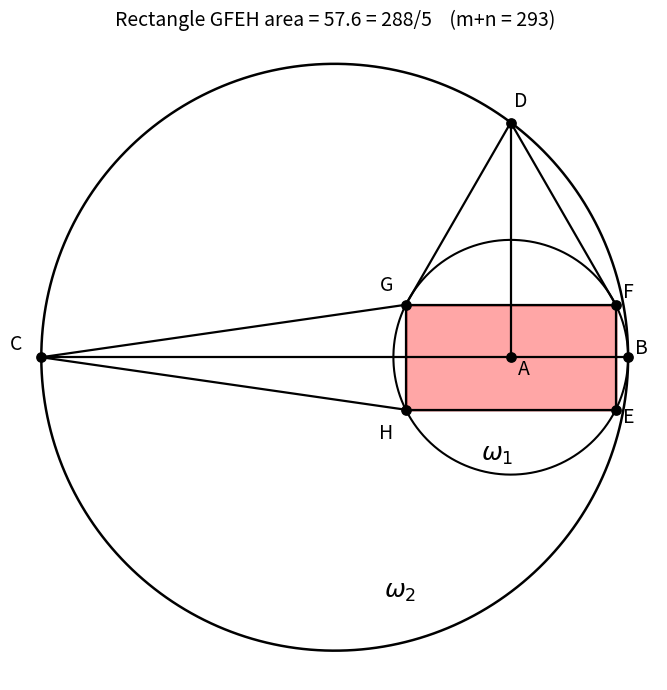

This figure's Python source:
# -----------------------------------------------------------------------------
# Jim McCleery
# May 26, 2026
# Kailua-Kona, HI
#
# Problem link:
# https://mathnet.mit.edu/explorer.html?p=usa_2025_1bed77
# -----------------------------------------------------------------------------

import sympy as sp
import numpy as np
import matplotlib.pyplot as plt


# -----------------------------------------------------------------------------
# Geometry helpers
# -----------------------------------------------------------------------------
def polygon_area(vertices):
    """
    Return the area of a polygon using the shoelace formula.

    Parameters
    ----------
    vertices : list[tuple[float, float]]
        Ordered list of polygon vertices.

    Returns
    -------
    float
        Area of the polygon.
    """
    area = 0.0
    n = len(vertices)

    for i in range(n):
        x1, y1 = vertices[i]
        x2, y2 = vertices[(i + 1) % n]
        area += x1 * y2 - y1 * x2

    return abs(area) / 2.0


def closed_xy(vertices):
    """
    Return x- and y-coordinate lists for plotting/filling a closed polygon.
    """
    xs = [p[0] for p in vertices] + [vertices[0][0]]
    ys = [p[1] for p in vertices] + [vertices[0][1]]
    return xs, ys


def draw_circle(ax, center, radius, start=0, stop=2 * np.pi, **kwargs):
    """
    Draw a full circle or circular arc.

    Parameters
    ----------
    ax : matplotlib.axes.Axes
        Axes on which to draw.
    center : tuple[float, float]
        Circle center.
    radius : float
        Circle radius.
    start, stop : float
        Start and stop angles in radians.
    """
    t = np.linspace(start, stop, 1000)
    x0, y0 = center
    x = x0 + radius * np.cos(t)
    y = y0 + radius * np.sin(t)
    ax.plot(x, y, **kwargs)


def draw_segment(ax, p, q, **kwargs):
    """
    Draw the line segment from point p to point q.
    """
    ax.plot([p[0], q[0]], [p[1], q[1]], **kwargs)


def mark_point(ax, name, point, dx=0.2, dy=0.2):
    """
    Plot and label a point.
    """
    ax.scatter(point[0], point[1], color="black", s=45, zorder=5)
    ax.text(point[0] + dx, point[1] + dy, name, fontsize=14)


def to_float_pair(point):
    """
    Convert a SymPy point (x, y) to a float pair.
    """
    return float(sp.N(point[0])), float(sp.N(point[1]))


# -----------------------------------------------------------------------------
# Solve for the upper-left corner G = (x, y)
# -----------------------------------------------------------------------------
def solve_for_G():
    """
    Solve the system

        (9 - x)(sqrt(15^2 - 9^2) - y) = y(15 + x)
        (x - 9)^2 + y^2 = 36
        x > 0, y > 0

    and return the positive solution as exact SymPy expressions.
    """
    x, y = sp.symbols("x y", real=True)

    eq1 = sp.Eq((9 - x) * (sp.sqrt(15**2 - 9**2) - y), y * (15 + x))
    eq2 = sp.Eq((x - 9)**2 + y**2, 36)

    solutions = sp.solve((eq1, eq2), (x, y), dict=True)

    for sol in solutions:
        if sol[x].is_real and sol[y].is_real:
            if sp.N(sol[x]) > 0 and sp.N(sol[y]) > 0:
                return sp.simplify(sol[x]), sp.simplify(sol[y])

    raise ValueError("No positive solution found.")


# -----------------------------------------------------------------------------
# Main program
# -----------------------------------------------------------------------------
def main():
    # -------------------------------------------------------------------------
    # Circle data
    # -------------------------------------------------------------------------
    R_big = 15
    R_small = 6

    # The large circle is centered at O = (0, 0).
    # (O is not labeled in the original graphic, but it is useful in the code.)
    O = (0, 0)

    # The small circle center is A = (9, 0).
    A_exact = (sp.Integer(9), sp.Integer(0))

    # -------------------------------------------------------------------------
    # Coordinates from the graphic
    #
    # Large circle:   x^2 + y^2 = 15^2
    # Small circle:   (x - 9)^2 + y^2 = 6^2
    #
    # Labeled points:
    #
    #   C = (-15, 0)
    #   A = (9, 0)
    #   B = (15, 0)
    #   D = (9, sqrt(15^2 - 9^2)) = (9, 12)
    #
    # Let G = (x, y) be the upper-left corner of rectangle GFEH.
    # Then by symmetry about x = 9:
    #
    #   H = (x, -y)
    #   F = (18 - x, y)
    #   E = (18 - x, -y)
    # -------------------------------------------------------------------------
    xG, yG = solve_for_G()

    points_exact = {
        "O": (sp.Integer(0), sp.Integer(0)),                  # center of large circle
        "C": (-sp.Integer(15), sp.Integer(0)),
        "A": A_exact,                                         # center of small circle
        "B": (sp.Integer(15), sp.Integer(0)),
        "D": (sp.Integer(9), sp.Integer(12)),
        "G": (xG, yG),
        "H": (xG, -yG),
        "F": (sp.Integer(18) - xG, yG),
        "E": (sp.Integer(18) - xG, -yG),
    }

    # Convert all points to floats for plotting
    points = {name: to_float_pair(pt) for name, pt in points_exact.items()}

    # Rectangle GFEH
    rectangle_vertices = [
        points["G"],
        points["F"],
        points["E"],
        points["H"],
    ]

    area = polygon_area(rectangle_vertices)

    # Exact area, for the m+n calculation
    width_exact = sp.simplify(points_exact["F"][0] - points_exact["G"][0])
    height_exact = sp.simplify(points_exact["G"][1] - points_exact["H"][1])
    area_exact = sp.simplify(width_exact * height_exact)

    m, n = area_exact.as_numer_denom()

    # -------------------------------------------------------------------------
    # Print coordinates
    # -------------------------------------------------------------------------
    print("Exact coordinates:")
    for name in ["C", "A", "B", "D", "G", "H", "F", "E"]:
        print(f"{name} = {points_exact[name]}")

    print("\nDecimal coordinates:")
    for name in ["C", "A", "B", "D", "G", "H", "F", "E"]:
        px, py = points[name]
        print(f"{name} = ({px:.6f}, {py:.6f})")

    print(f"\nRectangle area (exact)   = {area_exact}")
    print(f"Rectangle area (decimal) = {float(area_exact):.6f}")
    print(f"m + n = {m} + {n} = {m + n}")

    # -------------------------------------------------------------------------
    # Plot
    # -------------------------------------------------------------------------
    fig, ax = plt.subplots(figsize=(10, 7))

    # Circles
    draw_circle(ax, points["O"], R_big, color="black", linewidth=1.8)
    draw_circle(ax, points["A"], R_small, color="black", linewidth=1.5)

    # Main horizontal line C---B
    draw_segment(ax, points["C"], points["B"], color="black", linewidth=1.6)

    # Triangle/segment structure from the figure
    draw_segment(ax, points["C"], points["G"], color="black", linewidth=1.6)
    draw_segment(ax, points["C"], points["H"], color="black", linewidth=1.6)
    draw_segment(ax, points["G"], points["D"], color="black", linewidth=1.6)
    draw_segment(ax, points["D"], points["F"], color="black", linewidth=1.6)

    # Rectangle GFEH
    draw_segment(ax, points["G"], points["F"], color="black", linewidth=1.6)
    draw_segment(ax, points["F"], points["E"], color="black", linewidth=1.6)
    draw_segment(ax, points["E"], points["H"], color="black", linewidth=1.6)
    draw_segment(ax, points["H"], points["G"], color="black", linewidth=1.6)

    # Vertical segment D to A
    draw_segment(ax, points["D"], points["A"], color="black", linewidth=1.6)

    # Fill the rectangle
    ax.fill(
        *closed_xy(rectangle_vertices),
        color="red",
        alpha=0.35,
        edgecolor="darkred",
        linewidth=2,
        zorder=1,
    )

    # Mark and label points
    label_offsets = {
        "C": (-1.6, 0.35),
        "A": (0.35, -0.9),
        "B": (0.35, 0.15),
        "D": (0.15, 0.8),
        "G": (-1.35, 0.7),
        "H": (-1.35, -1.5),
        "F": (0.35, 0.35),
        "E": (0.35, -0.7),
    }

    for name in ["C", "A", "B", "D", "G", "H", "F", "E"]:
        dx, dy = label_offsets[name]
        mark_point(ax, name, points[name], dx=dx, dy=dy)

    # Optional: label the circles
    ax.text(2.5, -12.3, r"$\omega_2$", fontsize=18)
    ax.text(7.5, -5.3, r"$\omega_1$", fontsize=18)

    # Title
    ax.set_title(
        f"Rectangle GFEH area = {float(area_exact):.1f} = {area_exact}    "
        f"(m+n = {m+n})",
        fontsize=14,
    )

    ax.set_aspect("equal")
    ax.axis("off")
    plt.tight_layout()
    plt.show()


if __name__ == "__main__":
    main()
